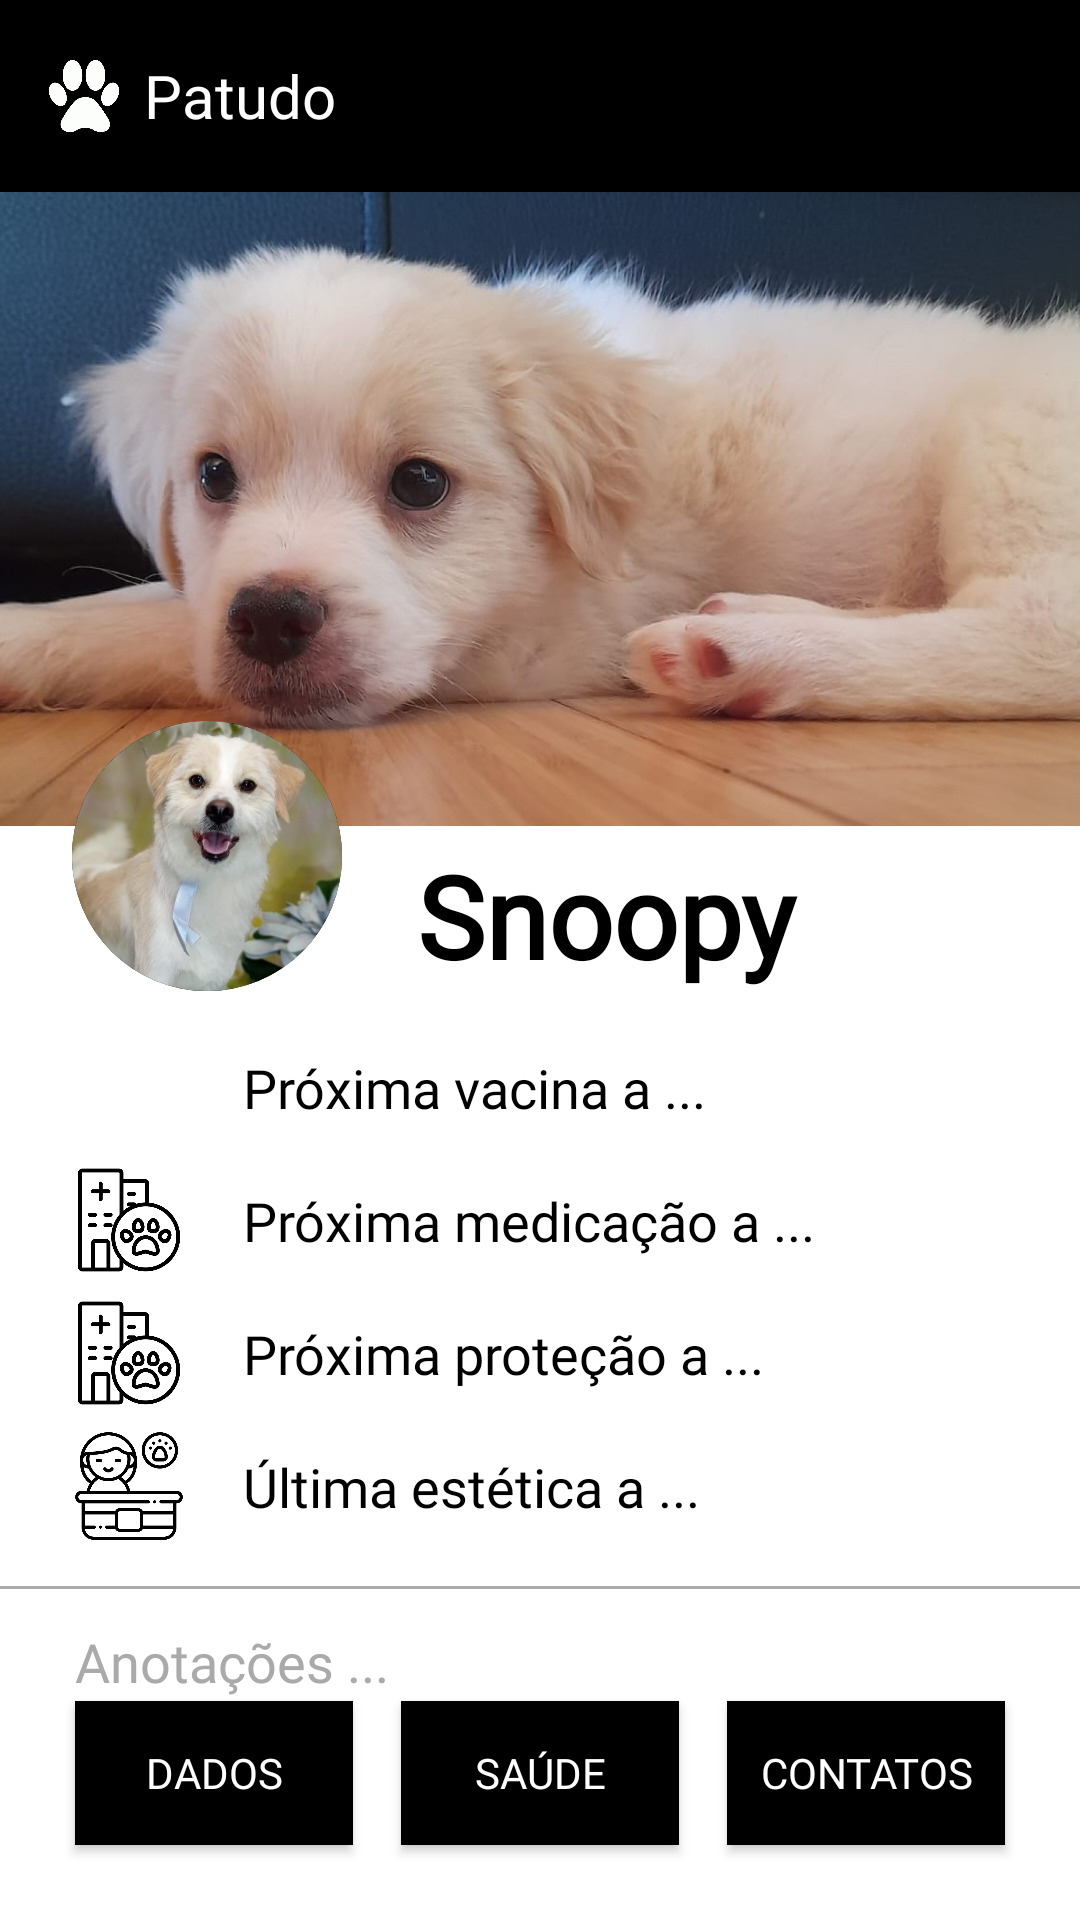

The Android layout XML behind this screen, and the referenced resources:
<!-- AndroidManifest.xml: application theme Theme.Patudo -->
<!-- res/layout/activity_main.xml -->
<?xml version="1.0" encoding="utf-8"?>
<androidx.constraintlayout.widget.ConstraintLayout xmlns:android="http://schemas.android.com/apk/res/android"
    xmlns:app="http://schemas.android.com/apk/res-auto"
    xmlns:tools="http://schemas.android.com/tools"
    android:id="@+id/main"
    android:layout_width="match_parent"
    android:layout_height="match_parent"
    android:background="@color/white"
    tools:context=".ui.MainActivity">

    
    <androidx.appcompat.widget.Toolbar
        android:id="@+id/toolbar"
        android:layout_width="match_parent"
        android:layout_height="?attr/actionBarSize"
        android:background="@color/black"
        app:popupTheme="@style/ThemeOverlay.AppCompat.Light"
        tools:ignore="MissingConstraints">

        <LinearLayout
            android:layout_width="wrap_content"
            android:layout_height="match_parent"
            android:gravity="center_vertical"
            android:orientation="horizontal">

            <ImageView
                android:id="@+id/toolbar_logo"
                android:layout_width="24dp"
                android:layout_height="24dp"
                android:layout_marginEnd="8dp"
                android:src="@drawable/patudo" />

            <TextView
                android:id="@+id/toolbar_title"
                android:layout_width="wrap_content"
                android:layout_height="wrap_content"
                android:fontFamily="@font/roboto_bold"
                android:text="Patudo"
                android:textColor="@color/white"
                android:textSize="20sp" />
        </LinearLayout>

    </androidx.appcompat.widget.Toolbar>

    

    <ImageView
        android:id="@+id/banner_image"
        android:layout_width="match_parent"
        android:layout_height="0dp"
        android:scaleType="centerCrop"
        android:src="@drawable/banner"
        app:layout_constraintHeight_percent="0.33"
        app:layout_constraintTop_toBottomOf="@id/toolbar" />

    

    <ImageView
        android:id="@+id/avatar_image"
        android:layout_width="90dp"
        android:layout_height="90dp"
        android:layout_marginStart="24dp"
        android:background="@drawable/rounded_avatar_border"
        android:scaleType="centerCrop"
        android:src="@drawable/snoopy"
        android:translationY="10dp"
        app:layout_constraintBottom_toBottomOf="@id/banner_image"
        app:layout_constraintStart_toStartOf="parent"
        app:layout_constraintTop_toBottomOf="@id/banner_image"
        app:layout_constraintVertical_bias="0.5" />

    
    <TextView
        android:id="@+id/name_text"
        android:layout_width="0dp"
        android:layout_height="wrap_content"
        android:layout_marginStart="25dp"
        android:layout_marginEnd="25sp"
        android:fontFamily="@font/roboto_bold"
        android:scaleType="centerCrop"
        android:text="Snoopy"
        android:textColor="@color/black"
        android:textSize="38sp"
        android:textStyle="bold"
        android:translationY="10dp"
        app:layout_constraintBottom_toBottomOf="@id/avatar_image"
        app:layout_constraintEnd_toEndOf="parent"
        app:layout_constraintStart_toEndOf="@id/avatar_image" />

    <ImageView
        android:id="@+id/iconInfo1"
        android:layout_width="36dp"
        android:layout_height="36dp"
        android:layout_marginStart="25dp"
        android:src="@drawable/profile1"
        app:layout_constraintBottom_toBottomOf="@id/textVacina"
        app:layout_constraintStart_toStartOf="parent"
        app:layout_constraintTop_toTopOf="@id/textVacina" />

    
    <TextView
        android:id="@+id/textVacina"
        android:layout_width="0dp"
        android:layout_height="wrap_content"
        android:layout_marginStart="15dp"
        android:layout_marginTop="25dp"
        android:layout_marginEnd="25dp"
        android:fontFamily="@font/lato"
        android:padding="5dp"
        android:text="Próxima vacina a ..."
        android:textColor="@android:color/black"
        android:textSize="18sp"
        app:layout_constraintEnd_toEndOf="parent"
        app:layout_constraintStart_toEndOf="@id/iconInfo1"
        app:layout_constraintTop_toBottomOf="@id/avatar_image" />

    <ImageView
        android:id="@+id/iconInfo2"
        android:layout_width="36dp"
        android:layout_height="36dp"
        android:layout_marginStart="25dp"
        android:src="@drawable/profile4"
        app:layout_constraintBottom_toBottomOf="@id/textMedicacao"
        app:layout_constraintStart_toStartOf="parent"
        app:layout_constraintTop_toTopOf="@id/textMedicacao" />

    <TextView
        android:id="@+id/textMedicacao"
        android:layout_width="0dp"
        android:layout_height="wrap_content"
        android:layout_marginStart="15sp"
        android:layout_marginTop="10dp"
        android:layout_marginEnd="25sp"
        android:fontFamily="@font/lato"
        android:padding="5dp"
        android:text="Próxima medicação a ..."
        android:textColor="@android:color/black"
        android:textSize="18sp"
        app:layout_constraintEnd_toEndOf="parent"
        app:layout_constraintStart_toEndOf="@id/iconInfo2"
        app:layout_constraintTop_toBottomOf="@id/textVacina" />

    <ImageView
        android:id="@+id/iconInfo3"
        android:layout_width="36dp"
        android:layout_height="36dp"
        android:layout_marginStart="25dp"
        android:src="@drawable/profile4"
        app:layout_constraintBottom_toBottomOf="@id/textProtecao"
        app:layout_constraintStart_toStartOf="parent"
        app:layout_constraintTop_toTopOf="@id/textProtecao" />

    <TextView
        android:id="@+id/textProtecao"
        android:layout_width="0dp"
        android:layout_height="wrap_content"
        android:layout_marginStart="15sp"
        android:layout_marginTop="10dp"
        android:layout_marginEnd="25sp"
        android:fontFamily="@font/lato"
        android:padding="5dp"
        android:text="Próxima proteção a ..."
        android:textColor="@android:color/black"
        android:textSize="18sp"
        app:layout_constraintEnd_toEndOf="parent"
        app:layout_constraintStart_toEndOf="@id/iconInfo3"
        app:layout_constraintTop_toBottomOf="@id/textMedicacao" />

    <ImageView
        android:id="@+id/iconInfo4"
        android:layout_width="36dp"
        android:layout_height="36dp"
        android:layout_marginStart="25dp"
        android:src="@drawable/profile3"
        app:layout_constraintBottom_toBottomOf="@id/textGrooming"
        app:layout_constraintStart_toStartOf="parent"
        app:layout_constraintTop_toTopOf="@id/textGrooming" />

    <TextView
        android:id="@+id/textGrooming"
        android:layout_width="0dp"
        android:layout_height="wrap_content"
        android:layout_marginStart="15sp"
        android:layout_marginTop="10dp"
        android:layout_marginEnd="25sp"
        android:fontFamily="@font/lato"
        android:padding="5dp"
        android:text="Última estética a ..."
        android:textColor="@android:color/black"
        android:textSize="18sp"
        app:layout_constraintEnd_toEndOf="parent"
        app:layout_constraintStart_toEndOf="@id/iconInfo4"
        app:layout_constraintTop_toBottomOf="@id/textProtecao" />

    <View
        android:id="@+id/linha"
        android:layout_width="match_parent"
        android:layout_height="1dp"
        android:layout_marginVertical="16dp"
        android:background="@android:color/darker_gray"
        app:layout_constraintTop_toBottomOf="@id/textGrooming" />

    <TextView
        android:id="@+id/textAnotacoes"
        android:layout_width="0dp"
        android:layout_height="wrap_content"
        android:layout_marginStart="25sp"
        android:layout_marginTop="12dp"
        android:layout_marginEnd="25sp"
        android:fontFamily="@font/lato"
        android:text="Anotações ..."
        android:textColor="@android:color/darker_gray"
        android:textSize="18sp"
        app:layout_constraintEnd_toEndOf="parent"
        app:layout_constraintStart_toStartOf="parent"
        app:layout_constraintTop_toBottomOf="@id/linha" />

    
    <Button
        android:id="@+id/btnDadosCanino"
        android:layout_width="0dp"
        android:layout_height="wrap_content"
        android:layout_marginStart="25sp"
        android:layout_marginEnd="8dp"
        android:layout_marginBottom="25sp"
        android:background="@color/black"
        android:elevation="4dp"
        android:fontFamily="@font/roboto_bold"
        android:text="Dados"
        android:textColor="@android:color/white"
        app:layout_constraintBottom_toBottomOf="parent"
        app:layout_constraintEnd_toStartOf="@id/btnSaude"
        app:layout_constraintHorizontal_chainStyle="spread"
        app:layout_constraintStart_toStartOf="parent" />

    <Button
        android:id="@+id/btnSaude"
        android:layout_width="0dp"
        android:layout_height="wrap_content"
        android:layout_marginHorizontal="8dp"
        android:layout_marginBottom="25sp"
        android:background="@color/black"
        android:elevation="4dp"
        android:fontFamily="@font/roboto_bold"
        android:text="Saúde"
        android:textColor="@android:color/white"
        app:layout_constraintBottom_toBottomOf="parent"
        app:layout_constraintEnd_toStartOf="@id/btnContatos"
        app:layout_constraintStart_toEndOf="@id/btnDadosCanino"
        app:layout_constraintTop_toTopOf="@id/btnDadosCanino" />

    <Button
        android:id="@+id/btnContatos"
        android:layout_width="0dp"
        android:layout_height="wrap_content"
        android:layout_marginStart="8dp"
        android:layout_marginEnd="25sp"
        android:layout_marginBottom="25sp"
        android:background="@color/black"
        android:elevation="4dp"
        android:fontFamily="@font/roboto_bold"
        android:text="Contatos"
        android:textColor="@android:color/white"
        app:layout_constraintBottom_toBottomOf="parent"
        app:layout_constraintEnd_toEndOf="parent"
        app:layout_constraintStart_toEndOf="@id/btnSaude"
        app:layout_constraintTop_toTopOf="@id/btnDadosCanino" />


</androidx.constraintlayout.widget.ConstraintLayout>
<!-- resources referenced by this layout -->
<resources>
  <color name="black">#FF000000</color>
  <color name="white">#FFFFFFFF</color>
  <!-- drawable banner: jpg bitmap (drawable, 201230 bytes) -->
  <!-- drawable patudo: png bitmap (drawable, 28179 bytes) -->
  <!-- drawable profile3: png bitmap (drawable, 22477 bytes) -->
  <!-- drawable profile4: png bitmap (drawable, 21761 bytes) -->
  <!-- drawable rounded_avatar_border (drawable) -->
  <?xml version="1.0" encoding="utf-8"?>
  <layer-list xmlns:android="http://schemas.android.com/apk/res/android">
      
      <item>
          <shape android:shape="oval">
              <solid android:color="@color/black" />
          </shape>
      </item>
      
      <item android:left="7dp" android:right="7dp" android:top="7dp" android:bottom="7dp">
          <shape android:shape="oval">
              <solid android:color="@color/white" />
          </shape>
      </item>
  </layer-list>
  <!-- drawable snoopy: png bitmap (drawable, 265258 bytes) -->
  <style name="Theme.Patudo" parent="Base.Theme.Patudo" />
  <style name="Base.Theme.Patudo" parent="Theme.Material3.DayNight.NoActionBar">
          
          
      </style>
</resources>
